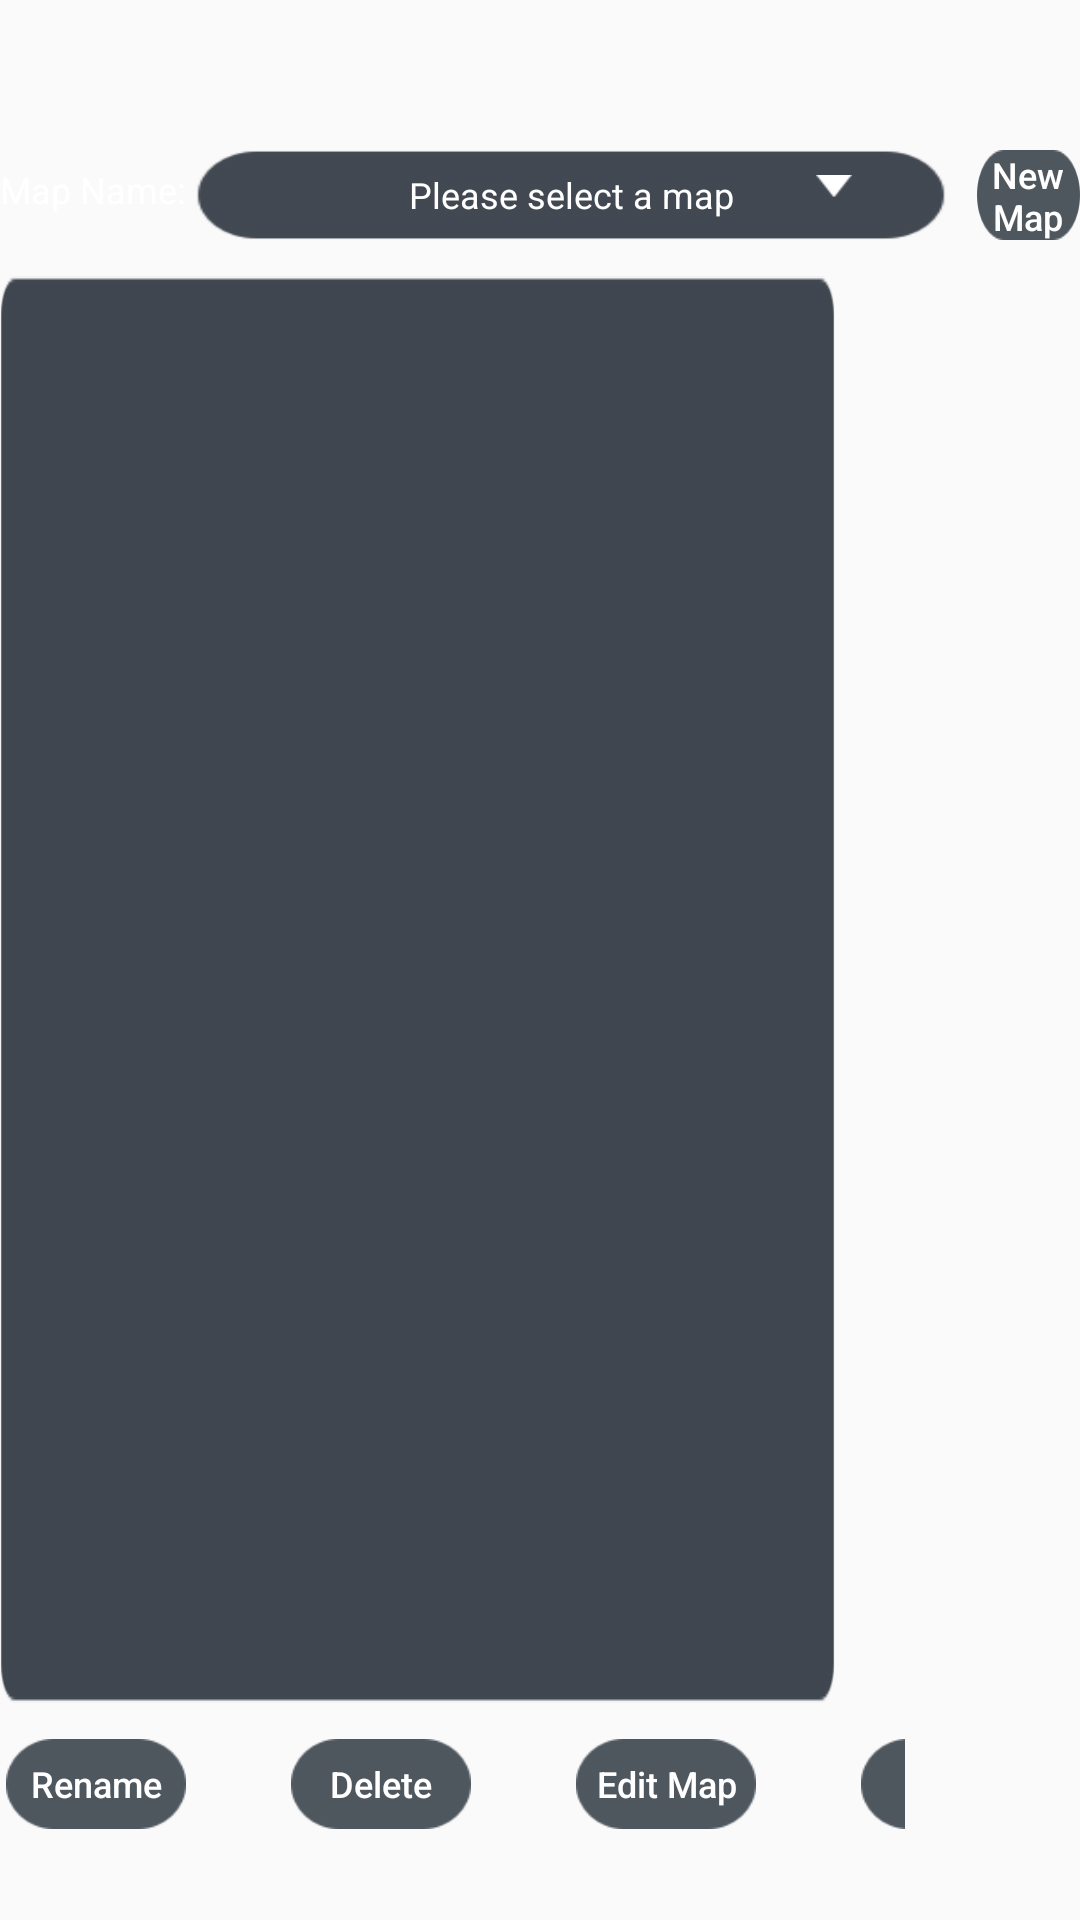

Layout XML and referenced resources for this Android screen:
<!-- AndroidManifest.xml: application theme AppTheme -->
<!-- res/layout/fragment_map_manager.xml -->
<?xml version="1.0" encoding="utf-8"?>
<RelativeLayout
    xmlns:android="http://schemas.android.com/apk/res/android"
    xmlns:tools="http://schemas.android.com/tools"
    android:layout_width="match_parent"
    android:layout_height="match_parent"
    xmlns:app="http://schemas.android.com/apk/res-auto"
    tools:context=".map.MapManagerFragment">

    <RelativeLayout
        android:id="@+id/map_manage_line1"
        android:layout_width="wrap_content"
        android:layout_height="wrap_content"
        android:layout_marginTop="@dimen/map_manage_line1_marginTop"
        android:orientation="horizontal">

        <TextView
            android:id="@+id/title_map"
            android:layout_width="wrap_content"
            android:layout_height="wrap_content"
            android:layout_marginTop="15px"
            android:gravity="center"
            android:text="@string/map_manage_name_text"
            android:textColor="@color/text_color"
            android:textSize="@dimen/dimens_textsize_18" />

        <TextView
            android:id="@+id/manager_selected"
            android:layout_width="@dimen/main_spinner_map_width"
            android:layout_height="@dimen/main_spinner_map_height"
            android:layout_marginLeft="10px"
            android:layout_toRightOf="@+id/title_map"
            android:background="@drawable/home_bg_xuanzekuang"
            android:gravity="center"
            android:text="@string/map_manage_select_map"
            android:textColor="@color/text_color"
            android:textSize="@dimen/dimens_textsize_18" />

        <ImageView
            android:layout_width="@dimen/arrow_width"
            android:layout_height="@dimen/arrow_width"
            android:layout_marginLeft="@dimen/map_manager_arrow_marginLeft"
            android:layout_marginTop="@dimen/map_manager_arrow_marginTop"
            android:layout_toRightOf="@+id/title_map"
            android:src="@drawable/home_ic_jiantou" />

        <Button
            android:id="@+id/manager_newMap"
            android:layout_width="@dimen/main_button_width"
            android:layout_height="@dimen/main_button_height"
            android:layout_marginLeft="31px"
            android:layout_toRightOf="@+id/manager_selected"
            android:background="@drawable/home_btn_anniu"
            android:text="@string/map_manage_add_new_map_btn"
            android:textColor="@color/text_color"
            android:textSize="@dimen/dimens_textsize_18"
            android:textAllCaps="false"/>
    </RelativeLayout>

    <RelativeLayout
        android:id="@+id/map_manage_relative_border"
        android:layout_width="match_parent"
        android:layout_height="match_parent"
        android:layout_above="@+id/map_manage_line2"
        android:layout_below="@+id/map_manage_line1"
        android:layout_marginTop="12dp"
        android:layout_marginBottom="12dp"
        android:layout_marginRight="245px"
        android:background="@drawable/addmap_bg_xiangqingkuang">

        <RelativeLayout
            android:id="@+id/map_manage_relative"
            android:layout_width="wrap_content"
            android:layout_height="wrap_content">

            <ImageView
                android:id="@+id/manager_mapImage"
                android:layout_width="wrap_content"
                android:layout_height="wrap_content"
                tools:ignore="MissingConstraints" />
        </RelativeLayout>
    </RelativeLayout>

    <LinearLayout
        android:id="@+id/map_manage_line2"
        android:layout_width="wrap_content"
        android:layout_height="wrap_content"
        android:layout_alignParentBottom="true"
        android:layout_marginEnd="175px"
        android:layout_marginRight="175px"
        android:layout_marginBottom="91px"
        android:orientation="horizontal">

        <Button
            android:id="@+id/manager_rename"
            android:layout_width="@dimen/main_button_width"
            android:layout_height="@dimen/main_button_height"
            android:layout_marginLeft="6px"
            android:background="@drawable/home_btn_anniu"
            android:text="@string/map_manage_rename"
            android:textColor="@color/text_color"
            android:textSize="@dimen/dimens_textsize_18"
            android:textAllCaps="false"/>

        <Button
            android:id="@+id/manager_delete"
            android:layout_width="@dimen/main_button_width"
            android:layout_height="@dimen/main_button_height"
            android:layout_marginLeft="@dimen/map_manage_line2_button_marginLeft"
            android:background="@drawable/home_btn_anniu"
            android:text="@string/map_manage_delete"
            android:textColor="@color/text_color"
            android:textSize="@dimen/dimens_textsize_18"
            android:textAllCaps="false"/>

        <Button
            android:id="@+id/manager_edit"
            android:layout_width="@dimen/main_button_width"
            android:layout_height="@dimen/main_button_height"
            android:layout_marginLeft="@dimen/map_manage_line2_button_marginLeft"
            android:background="@drawable/home_btn_anniu"
            android:text="@string/map_manage_edit"
            android:textColor="@color/text_color"
            android:textSize="@dimen/dimens_textsize_18"
            android:textAllCaps="false"/>

        <Button
            android:id="@+id/manager_back"
            android:layout_width="@dimen/main_button_width"
            android:layout_height="@dimen/main_button_height"
            android:layout_marginLeft="@dimen/map_manage_line2_button_marginLeft"
            android:background="@drawable/home_btn_anniu"
            android:text="@string/map_manage_back"
            android:textColor="@color/text_color"
            android:textSize="@dimen/dimens_textsize_18"
            android:textAllCaps="false"/>
    </LinearLayout>

</RelativeLayout>
<!-- resources referenced by this layout -->
<resources>
  <color name="text_color">#FFFFFF</color>
  <dimen name="arrow_width">25px</dimen>
  <dimen name="dimens_textsize_18">18px</dimen>
  <dimen name="main_button_height">54px</dimen>
  <dimen name="main_button_width">102px</dimen>
  <dimen name="main_spinner_map_height">54px</dimen>
  <dimen name="main_spinner_map_width">345px</dimen>
  <dimen name="map_manage_line1_marginTop">137px</dimen>
  <dimen name="map_manage_line2_button_marginLeft">36px</dimen>
  <dimen name="map_manager_arrow_marginLeft">300px</dimen>
  <dimen name="map_manager_arrow_marginTop">15px</dimen>
  <!-- drawable addmap_bg_xiangqingkuang: png bitmap (drawable, 7777 bytes) -->
  <!-- drawable home_bg_xuanzekuang: png bitmap (drawable, 2208 bytes) -->
  <!-- drawable home_btn_anniu: png bitmap (drawable, 1375 bytes) -->
  <!-- drawable home_ic_jiantou: png bitmap (drawable, 334 bytes) -->
  <string name="map_manage_add_new_map_btn">New</string>
  <string name="map_manage_back">Back</string>
  <string name="map_manage_delete">Delete</string>
  <string name="map_manage_edit">Edit</string>
  <string name="map_manage_name_text">Map</string>
  <string name="map_manage_rename">Rename</string>
  <string name="map_manage_select_map">Please Select Map</string>
  <style name="AppTheme" parent="Theme.AppCompat.Light.DarkActionBar">
          
          <item name="android:windowNoTitle">true</item>
          
          <item name="android:windowFullscreen">true</item>
      </style>
</resources>
